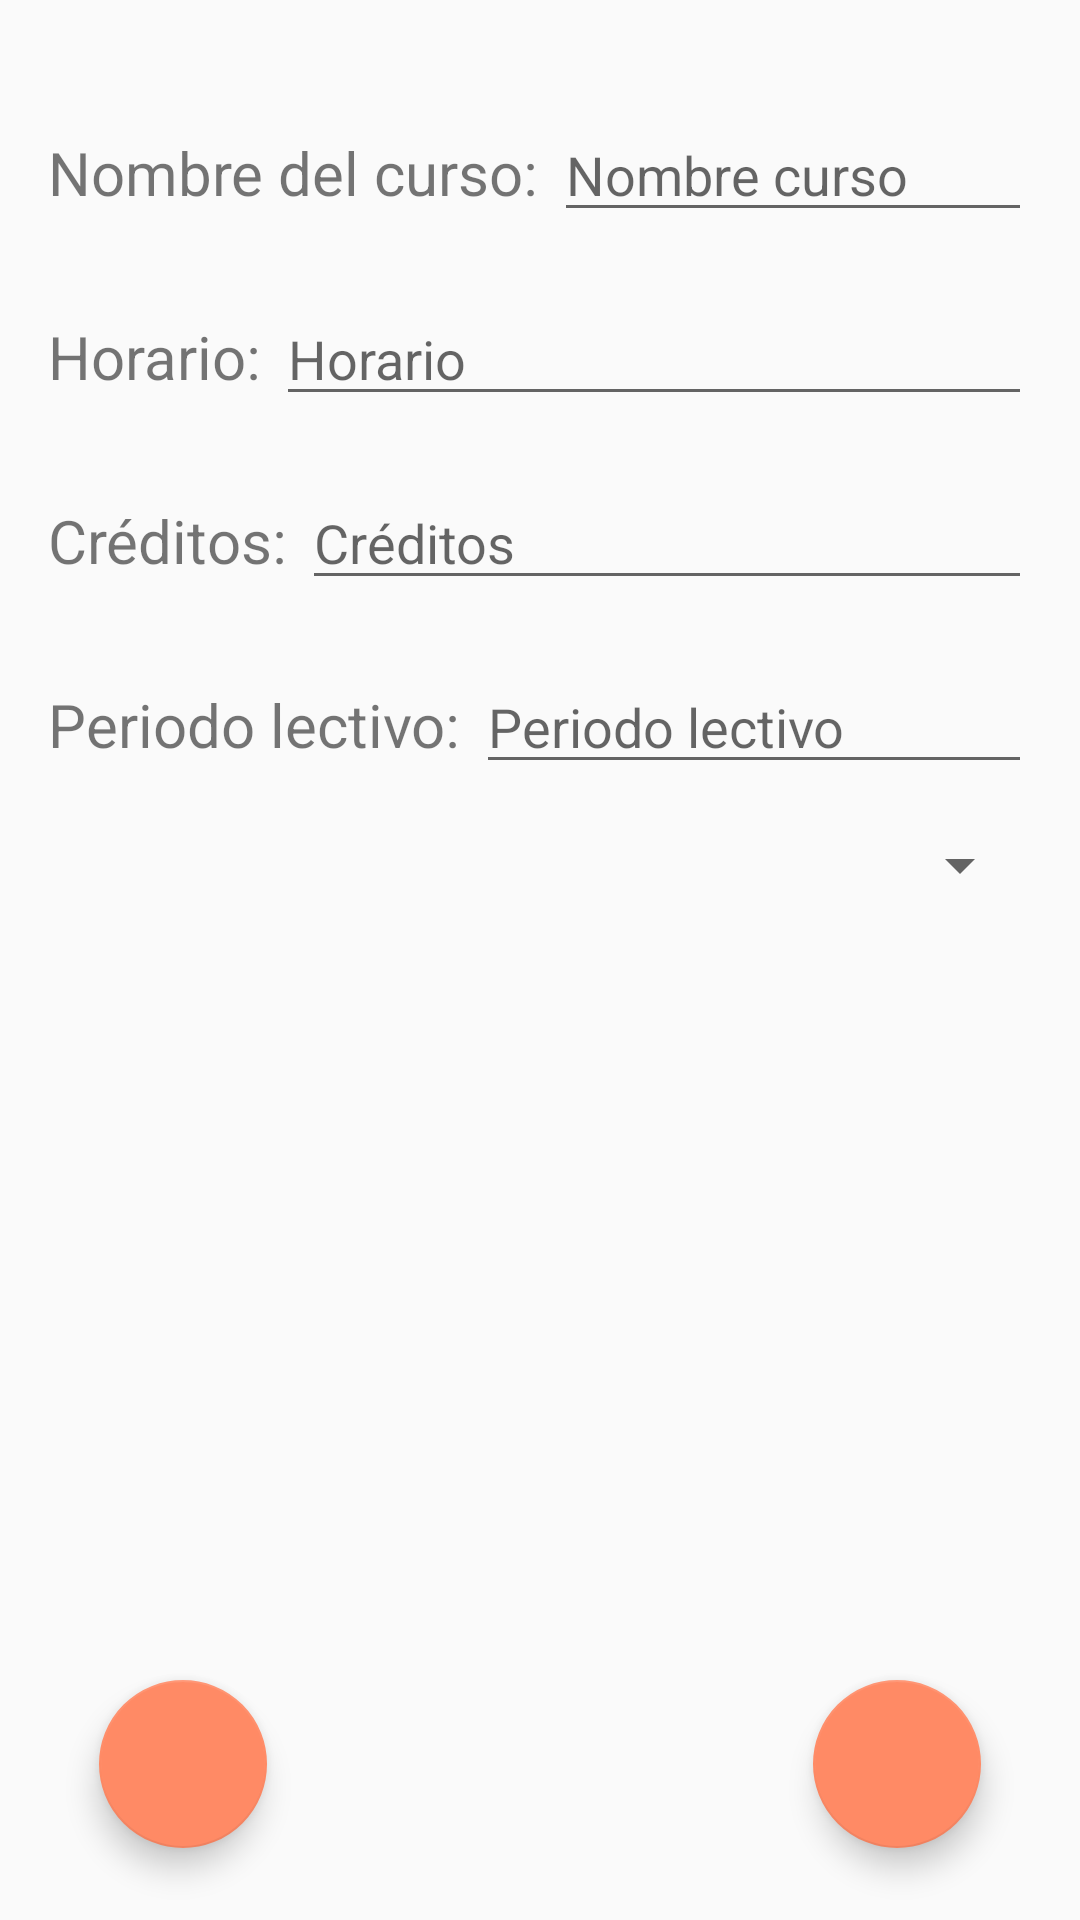

The Android layout XML behind this screen, and the referenced resources:
<!-- AndroidManifest.xml: application theme AppTheme -->
<!-- res/layout/activity_editar__cursos.xml -->
<?xml version="1.0" encoding="utf-8"?>
<RelativeLayout xmlns:android="http://schemas.android.com/apk/res/android"
    xmlns:app="http://schemas.android.com/apk/res-auto"
    xmlns:tools="http://schemas.android.com/tools"
    android:layout_width="match_parent"
    android:layout_height="match_parent"
    tools:context=".Editar_Cursos">

    <LinearLayout
        android:layout_width="match_parent"
        android:layout_height="match_parent"
        android:padding="16dp"
        android:orientation="vertical">


        <LinearLayout
            android:layout_width="match_parent"
            android:layout_height="wrap_content"
            android:orientation="horizontal"
            android:layout_marginTop="20dp">
            <TextView
                android:layout_width="wrap_content"
                android:layout_height="wrap_content"
                android:text="Nombre del curso: "
                android:textSize="20dp"/>
            <EditText
                android:id="@+id/idCurso"
                android:layout_width="match_parent"
                android:layout_height="wrap_content"
                android:hint="Nombre curso"
                android:inputType="text"/>
        </LinearLayout>

        <LinearLayout
            android:layout_width="match_parent"
            android:layout_height="wrap_content"
            android:orientation="horizontal"
            android:layout_marginTop="20dp">
            <TextView
                android:layout_width="wrap_content"
                android:layout_height="wrap_content"
                android:text="Horario: "
                android:textSize="20dp"/>
            <EditText
                android:id="@+id/idHorario"
                android:layout_width="match_parent"
                android:layout_height="wrap_content"
                android:hint="Horario"
                android:inputType="text"/>
        </LinearLayout>

        <LinearLayout
            android:layout_width="match_parent"
            android:layout_height="wrap_content"
            android:orientation="horizontal"
            android:layout_marginTop="20dp">
            <TextView
                android:layout_width="wrap_content"
                android:layout_height="wrap_content"
                android:text="Créditos: "
                android:textSize="20dp"/>
            <EditText
                android:id="@+id/idCreditos"
                android:layout_width="match_parent"
                android:layout_height="wrap_content"
                android:hint="Créditos "
                android:inputType="text"/>
        </LinearLayout>

        <LinearLayout
            android:layout_width="match_parent"
            android:layout_height="wrap_content"
            android:orientation="horizontal"
            android:layout_marginTop="20dp">
            <TextView
                android:layout_width="wrap_content"
                android:layout_height="wrap_content"
                android:text="Periodo lectivo: "
                android:textSize="20dp"/>
            <EditText
                android:id="@+id/idPeriodo"
                android:layout_width="match_parent"
                android:layout_height="wrap_content"
                android:hint="Periodo lectivo "
                android:inputType="text"/>
        </LinearLayout>

        <Spinner
            android:id="@+id/spinnerP"
            android:layout_width="match_parent"
            android:layout_height="wrap_content"
            android:layout_marginTop="15dp" />

    </LinearLayout>


    <android.support.design.widget.FloatingActionButton
        android:id="@+id/fabDeleteC"
        android:layout_width="wrap_content"
        android:layout_height="wrap_content"
        android:layout_alignParentStart="true"
        android:layout_alignParentBottom="true"
        android:layout_gravity="end|bottom"
        android:layout_marginStart="33dp"
        android:layout_marginBottom="24dp"
        android:src="@drawable/ic_delete"
        tools:layout_editor_absoluteX="2dp"
        tools:layout_editor_absoluteY="642dp" />

    <android.support.design.widget.FloatingActionButton
        android:id="@+id/fabAddC"
        android:layout_width="wrap_content"
        android:layout_height="wrap_content"
        android:layout_alignParentEnd="true"
        android:layout_alignParentBottom="true"
        android:layout_gravity="top|bottom"
        android:layout_marginTop="16dp"
        android:layout_marginEnd="33dp"
        android:layout_marginBottom="24dp"
        android:src="@drawable/ic_done_black_24dp"
        tools:layout_editor_absoluteX="316dp"
        tools:layout_editor_absoluteY="644dp" />


</RelativeLayout>
<!-- resources referenced by this layout -->
<resources>
  <style name="AppTheme" parent="Theme.AppCompat.Light.DarkActionBar">
          
          <item name="colorPrimary">#FF8A65</item>
          <item name="colorPrimaryDark">#FF8A65</item>
          <item name="colorAccent">#FF8A65</item>
      </style>
</resources>
